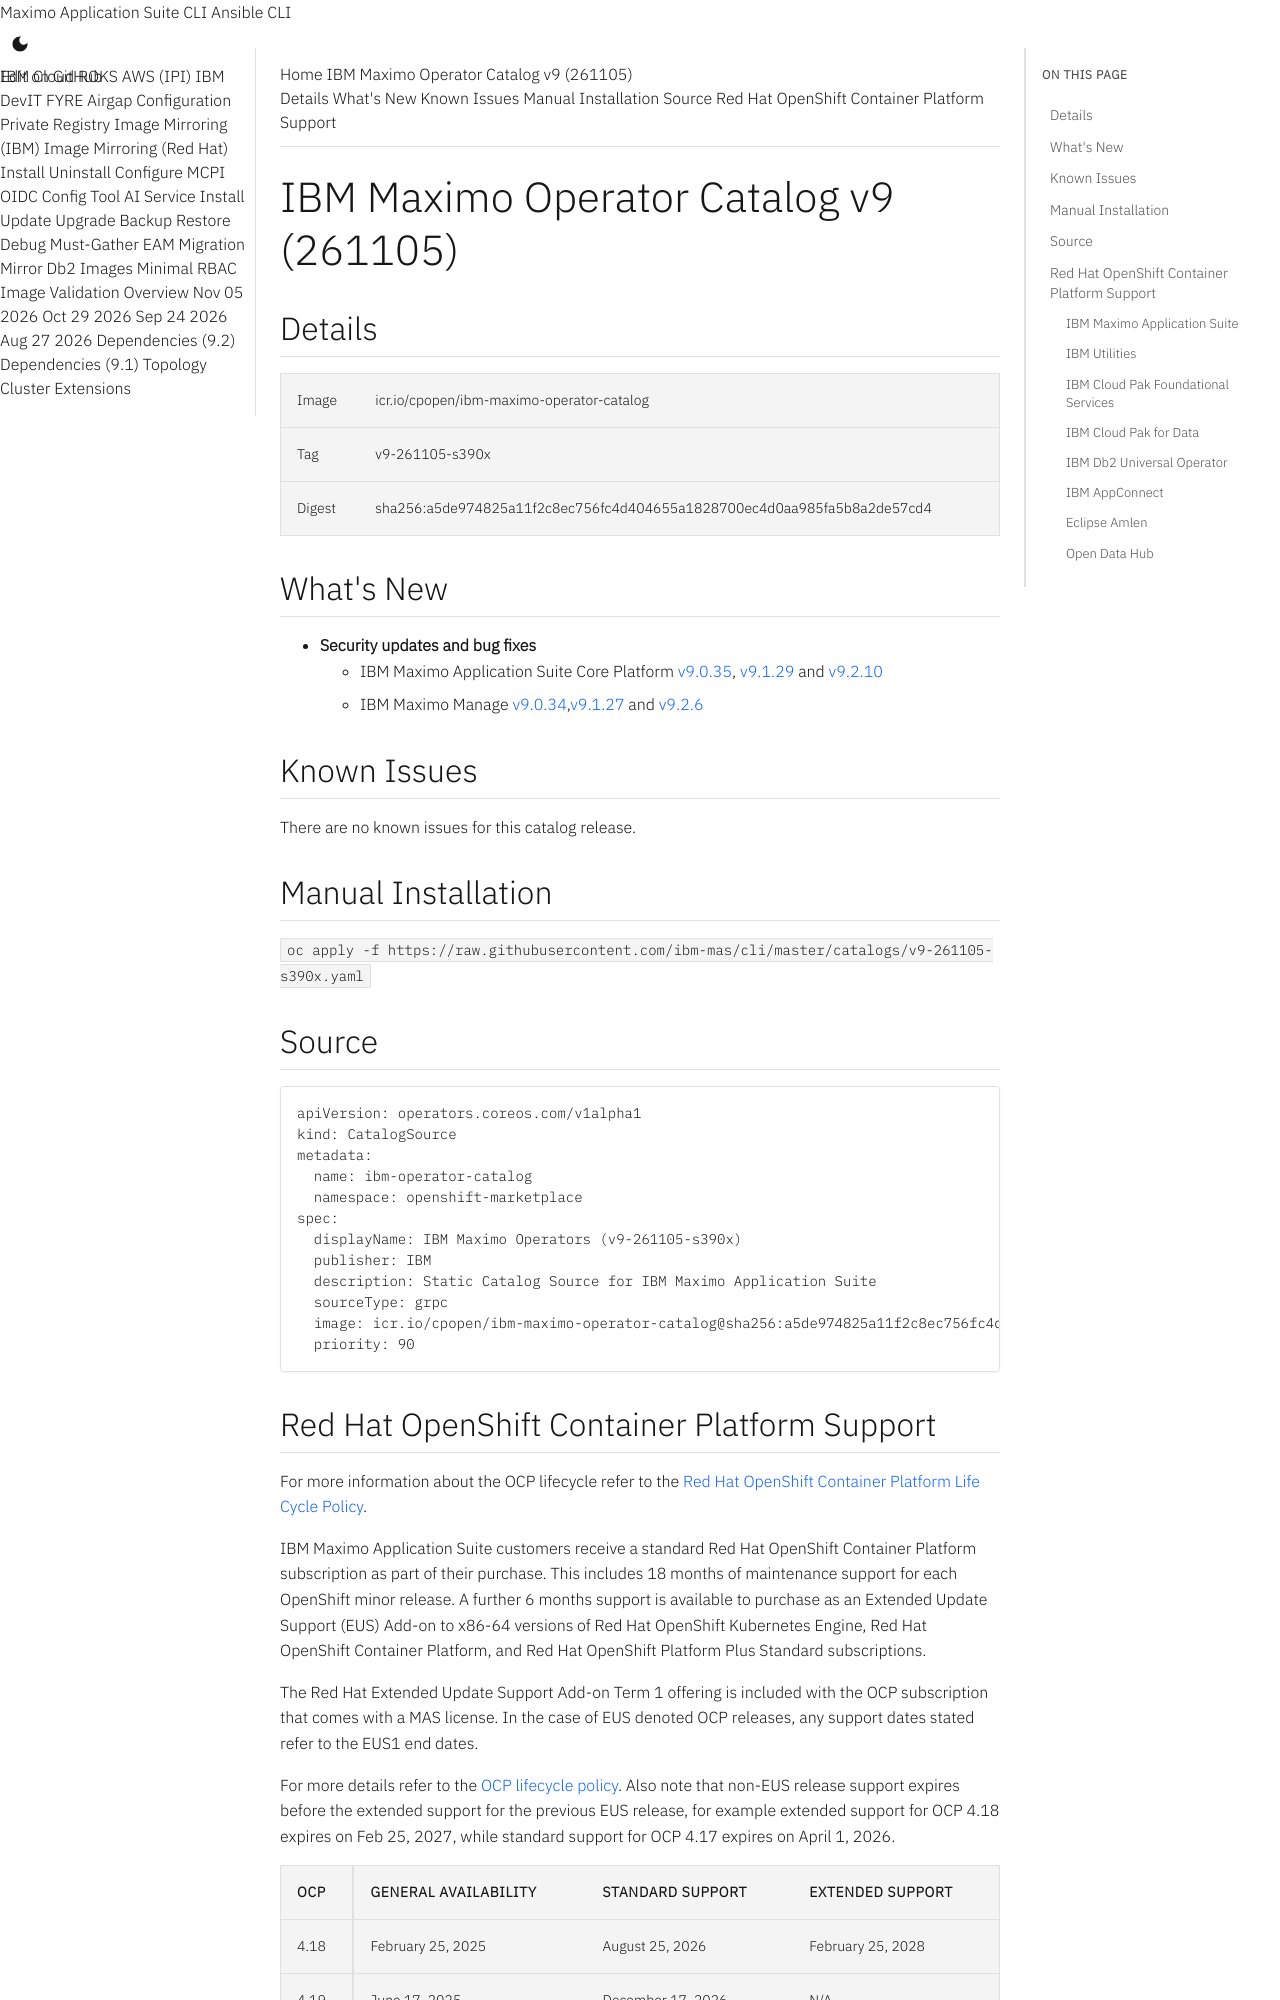

repository: ibm-mas/cli · page: catalogs/v9-261105-s390x/index.html · generator: mkdocs

IBM Maximo Operator Catalog v9 (261105)
===============================================================================

:::mas-catalog-details



:::mas-catalog-whats-new

:::mas-catalog-known-issues
:::mas-catalog-install

:::mas-catalog-source

Red Hat OpenShift Container Platform Support
-------------------------------------------------------------------------------
For more information about the OCP lifecycle refer to the [Red Hat OpenShift Container Platform Life Cycle Policy](https://access.redhat.com/support/policy/updates/openshift/).

IBM Maximo Application Suite customers receive a standard Red Hat OpenShift Container Platform subscription as part of their purchase. This includes 18 months of maintenance support for each OpenShift minor release.  A further 6 months support is available to purchase as an Extended Update Support (EUS) Add-on to x86-64 versions of Red Hat OpenShift Kubernetes Engine, Red Hat OpenShift Container Platform, and Red Hat OpenShift Platform Plus Standard subscriptions.

:::mas-catalog-ocp-compatibility-matrix
